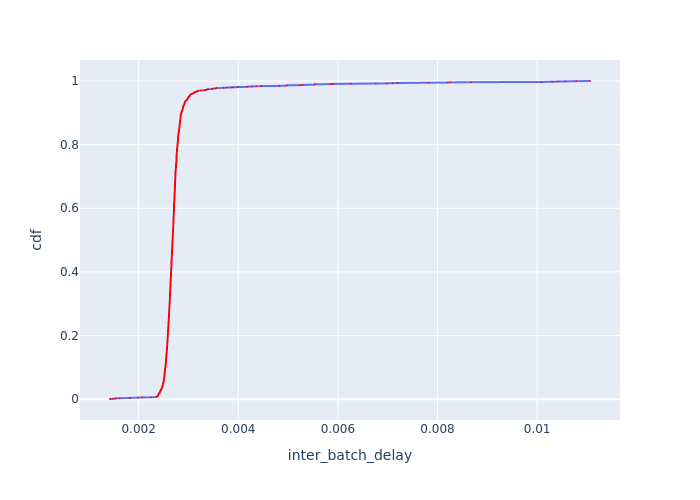

Data behind this chart, as committed beside it:
Batch Id, inter_batch_delay, cdf
654, 0.001425, 0.0006139
1306, 0.001488, 0.001228
328, 0.001534, 0.001842
980, 0.001538, 0.002455
2, 0.001617, 0.003069
653, 0.001822, 0.003683
1305, 0.001827, 0.004297
979, 0.001991, 0.004911
327, 0.00207, 0.005525
1, 0.002243, 0.006139
1340, 0.002358, 0.006753
1389, 0.002363, 0.007366
1334, 0.002366, 0.00798
1409, 0.002371, 0.008594
1321, 0.002375, 0.009208
1382, 0.002386, 0.009822
1406, 0.002387, 0.01044
1250, 0.00239, 0.01105
1247, 0.002392, 0.01166
1327, 0.002393, 0.01228
1276, 0.002393, 0.01289
922, 0.002393, 0.01351
1253, 0.002396, 0.01412
1343, 0.002399, 0.01473
1344, 0.002402, 0.01535
258, 0.002402, 0.01596
1360, 0.002405, 0.01657
1400, 0.002406, 0.01719
1383, 0.002408, 0.0178
1558, 0.00241, 0.01842
1234, 0.002417, 0.01903
1272, 0.002418, 0.01964
1336, 0.00242, 0.02026
1347, 0.002421, 0.02087
578, 0.002424, 0.02149
1176, 0.002426, 0.0221
1392, 0.002431, 0.02271
1231, 0.002431, 0.02333
1263, 0.002433, 0.02394
1346, 0.002433, 0.02455
1353, 0.002433, 0.02517
267, 0.002438, 0.02578
1375, 0.002438, 0.0264
1408, 0.002438, 0.02701
1399, 0.002439, 0.02762
1292, 0.002441, 0.02824
1374, 0.002447, 0.02885
1078, 0.002448, 0.02947
1393, 0.002449, 0.03008
572, 0.002455, 0.03069
1316, 0.002459, 0.03131
1261, 0.002459, 0.03192
1242, 0.002461, 0.03254
940, 0.002461, 0.03315
862, 0.002464, 0.03376
1386, 0.002465, 0.03438
634, 0.002467, 0.03499
1267, 0.002468, 0.0356
275, 0.002472, 0.03622
1323, 0.002472, 0.03683
... 1,569 more rows
